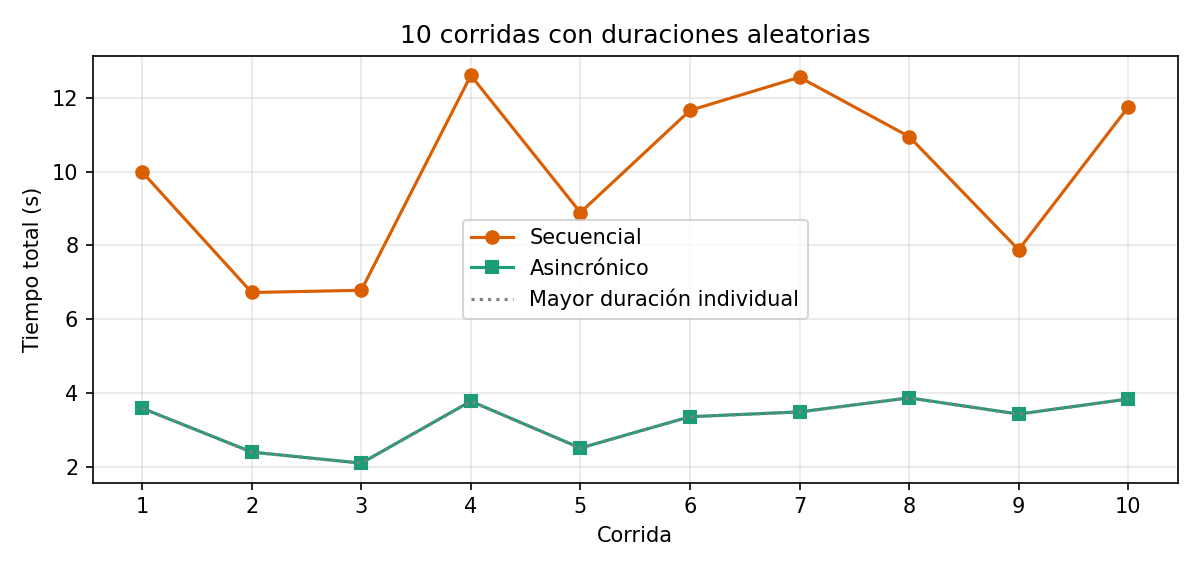

The table this chart was drawn from, first rows:
corrida, duraciones, suma_duraciones, mayor_duracion, t_secuencial, t_asincrono, aceleracion
1, 1.36 / 2.51 / 2.54 / 3.58, 9.99, 3.58, 9.991, 3.582, 2.79
2, 1.32 / 2.39 / 1.04 / 1.97, 6.72, 2.39, 6.721, 2.392, 2.81
3, 2.07 / 1.54 / 1.08 / 2.09, 6.78, 2.09, 6.781, 2.091, 3.24
4, 3.16 / 2.45 / 3.77 / 3.23, 12.61, 3.77, 12.61, 3.772, 3.34
5, 1.86 / 2.12 / 2.50 / 2.41, 8.89, 2.5, 8.891, 2.501, 3.56
6, 2.99 / 2.00 / 3.32 / 3.35, 11.66, 3.35, 11.66, 3.351, 3.48
7, 3.48 / 2.75 / 3.36 / 2.97, 12.56, 3.48, 12.56, 3.482, 3.61
8, 2.23 / 3.86 / 2.18 / 2.68, 10.95, 3.86, 10.95, 3.862, 2.84
9, 1.23 / 2.08 / 3.42 / 1.15, 7.88, 3.42, 7.881, 3.423, 2.3
10, 3.44 / 3.38 / 3.83 / 1.10, 11.75, 3.83, 11.75, 3.831, 3.07
